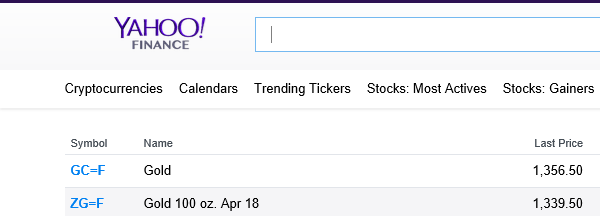
Task: Simple Process Project
Workflow: yahoo_finance_price

Step 1: Attach Browser 'Commoditi Page' in window 'Commodities Futures - Yahoo Finance'

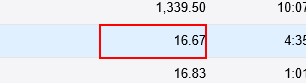
Step 2: find the table cell
